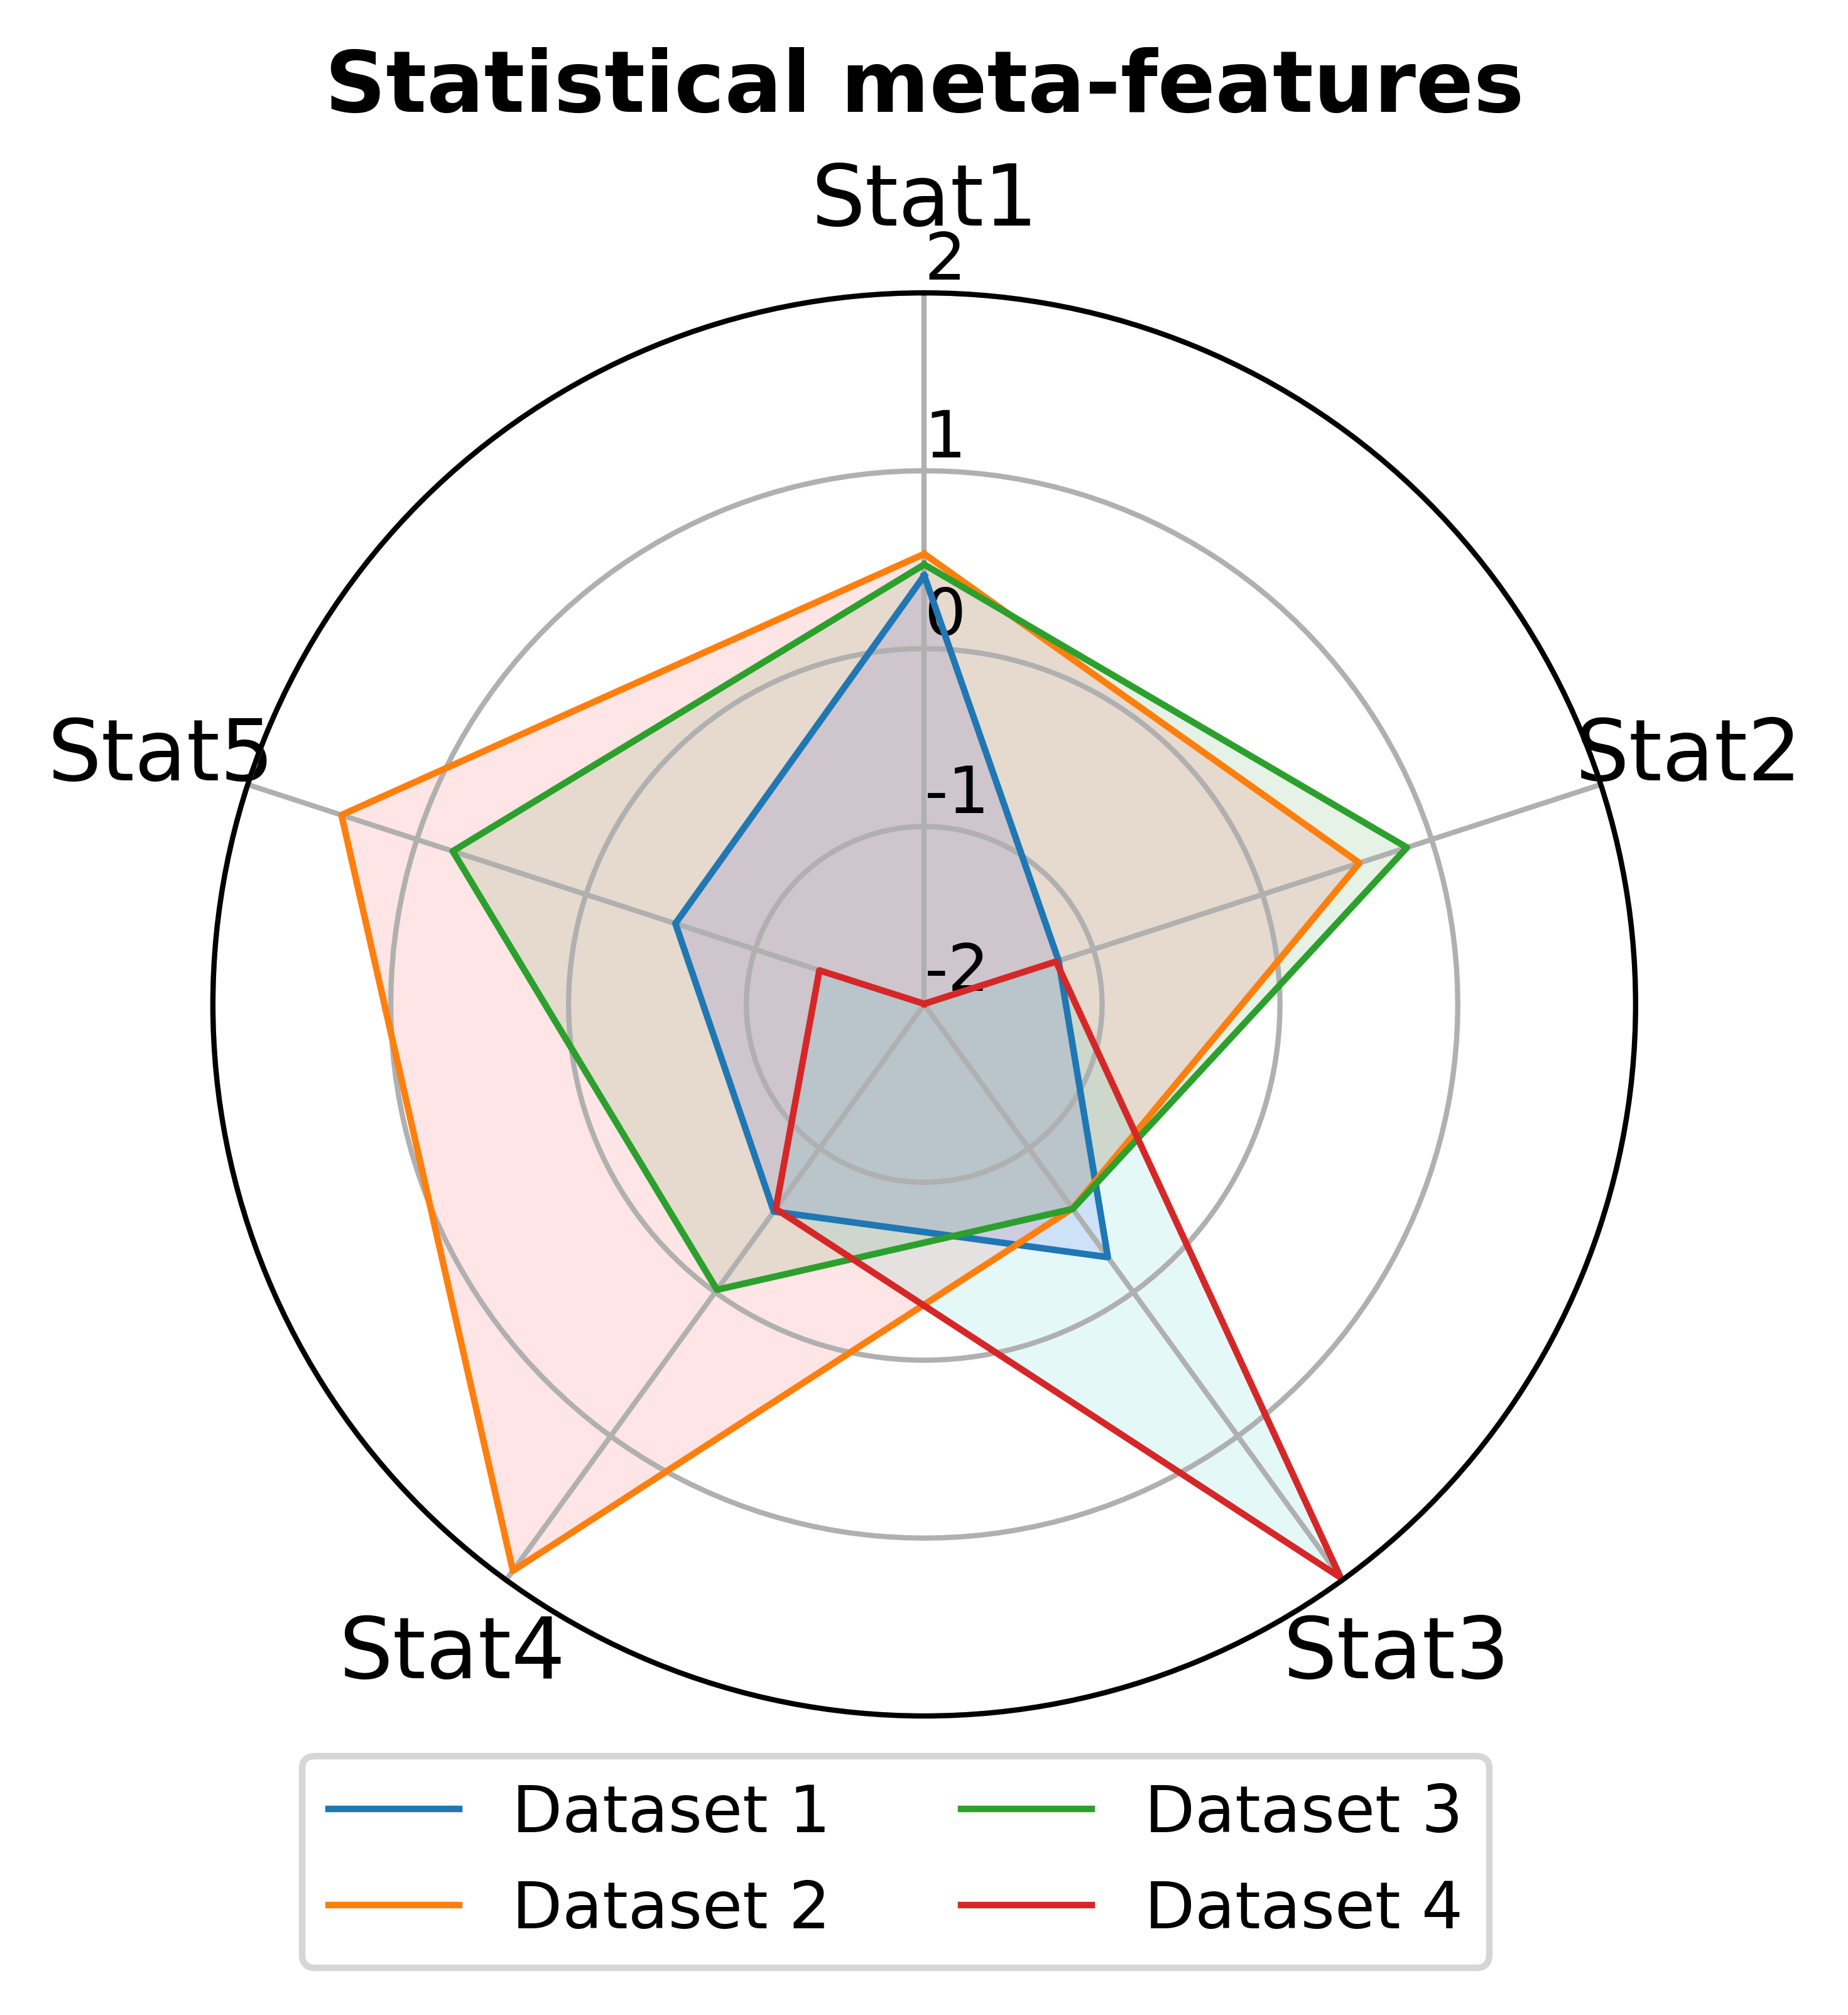

Source code (Python):
import pandas as pd
from math import pi
import matplotlib.pyplot as plt

from sklearn.preprocessing import StandardScaler
import matplotlib as mpl
mpl.rcParams['figure.dpi'] = 750

import os
from pathlib import PurePath
current_dir = os.path.realpath(__file__)
p = PurePath(current_dir)

df_results = pd.read_pickle(str(p.parents[3])+'/test/df_results.plk')
    
dataset_0 = list(df_results.iloc[0,[6,7,10,11,14]])
dataset_1 = list(df_results.iloc[49,[6,7,10,11,14]])
dataset_2 = list(df_results.iloc[99,[6,7,10,11,14]])
dataset_3 = list(df_results.iloc[149,[6,7,10,11,14]])
dataset_4 = list(df_results.iloc[199,[6,7,10,11,14]])

data = [dataset_0, dataset_1, dataset_2, dataset_3, dataset_4]

df = pd.DataFrame(data, columns = ['Mean of mean', 'Mean of standard deviation',
       'Mean kurtosis', "Mean Pearson correlation",
       'Mean Median Absolute Deviation (MAD)'])

col_names = ['Mean of mean', 'Mean of standard deviation',
       'Mean kurtosis', "Mean Pearson correlation",
       'Mean Median Absolute Deviation (MAD)']

scaled_features = df.copy()
features = scaled_features[col_names]
scaler = StandardScaler().fit(features.values)
features = scaler.transform(features.values)
scaled_features[col_names] = features
category = ["Stat1", "Stat2", "Stat3", "Stat4", "Stat5"]
scaled_features.columns = category

# ------- PART 1: Create background
 
# number of variable
apoelara = category
N = len(apoelara)
 
# What will be the angle of each axis in the plot? (we divide the plot / number of variable)
angles = [n / float(N) * 2 * pi for n in range(N)]
angles += angles[:1]
 
# Initialise the spider plot
ax = plt.subplot(111, polar=True)
 
# If you want the first axis to be on top:
ax.set_theta_offset(pi / 2)
ax.set_theta_direction(-1)
 
# Draw one axe per variable + add labels labels yet
plt.xticks(angles[:-1], apoelara, size=13)
 
# Draw ylabels
ax.set_rlabel_position(0)
plt.yticks([-2,-1,0,1,2], ["-2","-1","0","1","2"], color="black", size=10)
plt.ylim(-2,2)
 
 
# ------- PART 2: Add plots
 
# Plot each individual = each line of the data
# I don't do a loop, because plotting more than 3 groups makes the chart unreadable
 
values = list(scaled_features.iloc[0,:])
values += values[:1]
ax.plot(angles, values, linewidth=1, linestyle='solid', label="Dataset 1")
ax.fill(angles, values, 'b', alpha=0.1)
 
# Ind2
values = list(scaled_features.iloc[1,:])
values += values[:1]
ax.plot(angles, values, linewidth=1, linestyle='solid', label="Dataset 2")
ax.fill(angles, values, 'r', alpha=0.1)

# Ind2
values = list(scaled_features.iloc[2,:])
values += values[:1]
ax.plot(angles, values, linewidth=1, linestyle='solid', label="Dataset 3")
ax.fill(angles, values, 'g', alpha=0.1)

# Ind2
values = list(scaled_features.iloc[3,:])
values += values[:1]
ax.plot(angles, values, linewidth=1, linestyle='solid', label="Dataset 4")
ax.fill(angles, values, 'c', alpha=0.1)

plt.title("Statistical meta-features", y = 1.1, fontweight='bold',size=13)
plt.legend(loc='lower right', bbox_to_anchor=(0.92, -0.2), ncol = 2)
